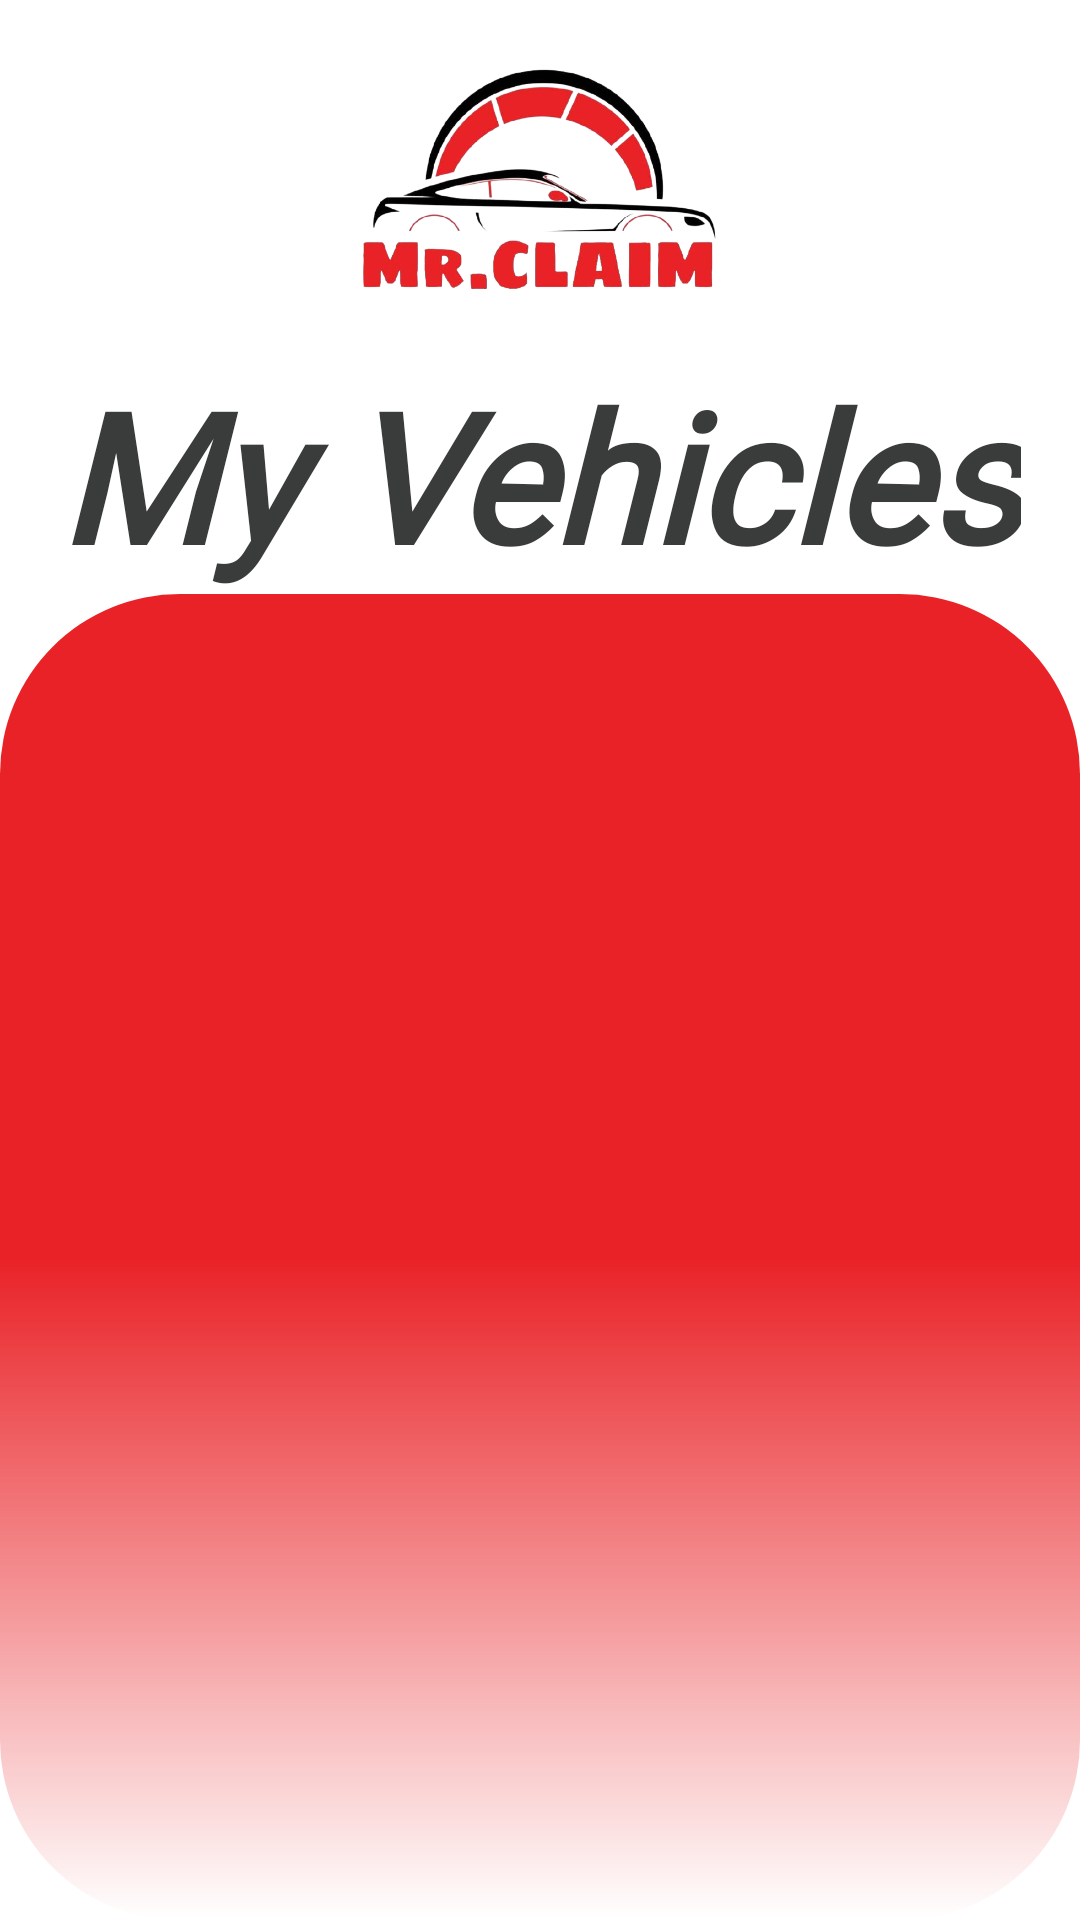

Layout XML and referenced resources for this Android screen:
<!-- AndroidManifest.xml: application theme Theme.Mrclaim -->
<!-- res/layout/activity_my_vehicles.xml -->
<?xml version="1.0" encoding="utf-8"?>
<RelativeLayout xmlns:android="http://schemas.android.com/apk/res/android"
    xmlns:app="http://schemas.android.com/apk/res-auto"
    xmlns:tools="http://schemas.android.com/tools"
    android:layout_width="match_parent"
    android:layout_height="match_parent"
    tools:context=".MyVehicles"
    >

<RelativeLayout
    android:layout_width="match_parent"
    android:layout_height="wrap_content"
    android:id="@+id/topic"
    android:background="@color/white">
    <ImageView
        android:id="@+id/backbtn"
        android:layout_width="50dp"
        android:layout_height="38dp"
        android:src="@drawable/ic_arrowback"
        android:layout_alignParentTop="true"
        android:layout_alignParentLeft="true"
        android:layout_marginTop="10dp"
        android:onClick="goBack"/>

    <ImageView
        android:id="@+id/logo"
        android:layout_width="119dp"
        android:layout_height="118dp"
        android:layout_centerHorizontal="true"
        android:src="@drawable/logo" />
    <TextView
        android:layout_width="wrap_content"
        android:layout_height="wrap_content"
        android:layout_below="@+id/logo"
        android:text="My Vehicles"
        android:textSize="60sp"
        android:textStyle="bold|italic"
        android:id="@+id/vehicles_topic"
        android:fontFamily="@font/indigo_daisy"
        android:textColor="#393C3B"
        android:layout_centerHorizontal="true"/>
</RelativeLayout>


    <androidx.recyclerview.widget.RecyclerView
        android:layout_below="@+id/topic"
        android:layout_width="match_parent"
        android:layout_height="match_parent"
        android:id="@+id/MyVehiclesView"
        android:layout_centerHorizontal="true"
        android:background="@drawable/cardback"/>


</RelativeLayout>
<!-- resources referenced by this layout -->
<resources>
  <color name="white">#FFFFFFFF</color>
  <!-- drawable cardback (drawable) -->
  <?xml version="1.0" encoding="utf-8"?>
  <shape xmlns:android="http://schemas.android.com/apk/res/android"
      android:shape="rectangle">
  
  
  
      <gradient
          android:startColor="@color/app_red"
          android:centerColor="@color/app_red"
          android:endColor="@color/white"
          android:angle="270"/>
      <padding
          android:bottom="5dp"
          android:left="5dp"
          android:right="5dp"
          android:top="5dp"/>
  
      <corners
          android:radius="60dp"/>
  
  
  </shape>
  <!-- drawable logo: png bitmap (drawable, 181617 bytes) -->
  <style name="Theme.Mrclaim" parent="Theme.MaterialComponents.DayNight.NoActionBar">
          
          <item name="colorPrimary">@color/seondprimary</item>
          <item name="colorPrimaryVariant">@color/dark</item>
          <item name="colorOnPrimary">@color/white</item>
          
          <item name="colorSecondary">@color/teal_200</item>
          <item name="colorSecondaryVariant">@color/teal_700</item>
          <item name="colorOnSecondary">@color/black</item>
          
          <item name="android:statusBarColor" tools:targetApi="l">?attr/colorPrimaryVariant</item>
          
      </style>
  <color name="app_red">#E92227</color>
  <color name="seondprimary">#d32f2f</color>
  <color name="dark">#e92227</color>
  <color name="teal_200">#ff6659</color>
  <color name="teal_700">#FF018786</color>
  <color name="black">#FF000000</color>
</resources>
